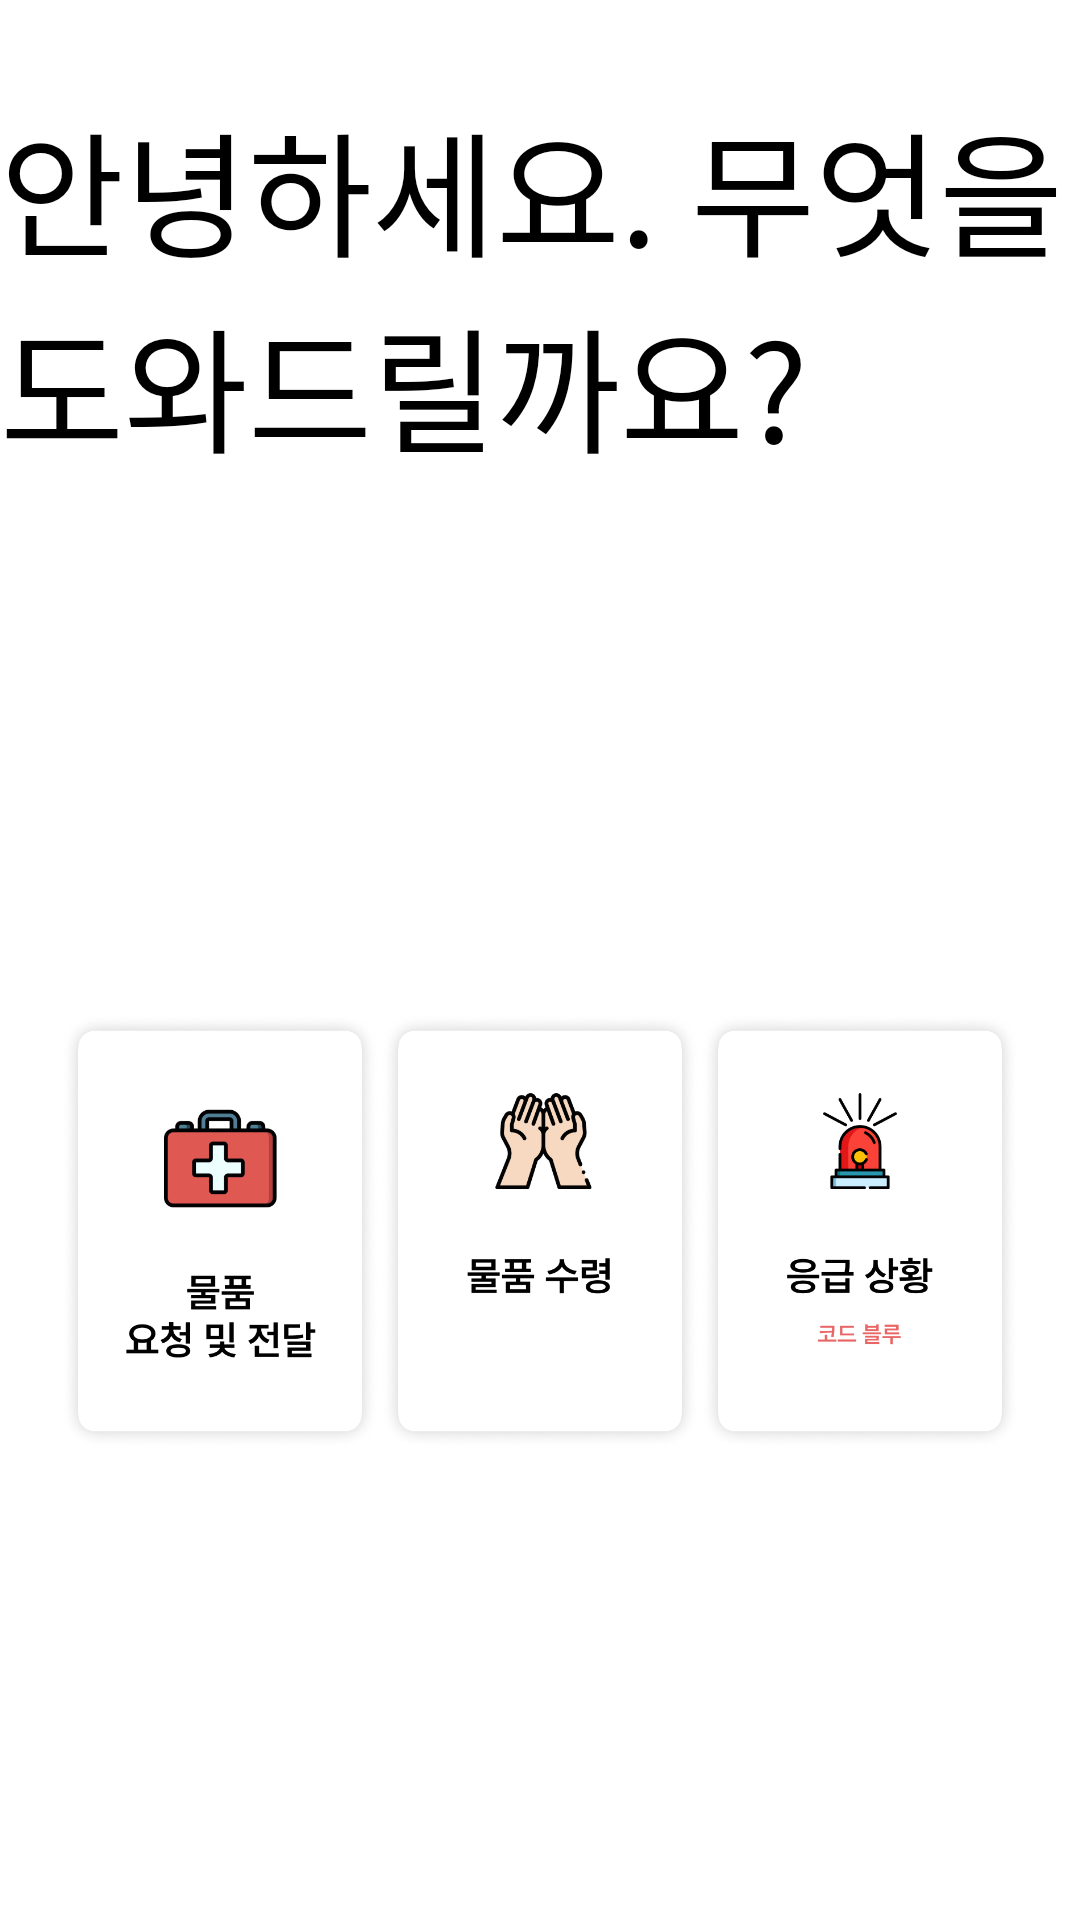

Here is an Android app screen rendered from its layout file. Give the layout XML and the strings, colors and styles it references.
<!-- AndroidManifest.xml: application theme Theme.TestApp -->
<!-- res/layout/activity_medical_main.xml -->
<?xml version="1.0" encoding="utf-8"?>
<androidx.constraintlayout.widget.ConstraintLayout xmlns:android="http://schemas.android.com/apk/res/android"
    xmlns:app="http://schemas.android.com/apk/res-auto"
    xmlns:tools="http://schemas.android.com/tools"
    android:layout_width="match_parent"
    android:layout_height="match_parent"
    tools:context=".medical.MedicalMainActivity">

    <LinearLayout
        android:orientation="vertical"
        android:layout_width="wrap_content"
        android:layout_height="wrap_content"
        app:layout_constraintBottom_toBottomOf="parent"
        android:gravity="center"
        app:layout_constraintStart_toStartOf="parent"
        app:layout_constraintEnd_toEndOf="parent"
        app:layout_constraintTop_toTopOf="parent">
        <TextView
            android:id="@+id/patient_information_text"
            android:layout_width="wrap_content"
            android:layout_height="wrap_content"
            android:fontFamily="@font/pretendardsemibold"
            android:letterSpacing="0"
            android:text="안녕하세요. 무엇을 도와드릴까요?"
            android:textColor="#000000"
            android:textSize="45sp"
            android:textStyle="normal"
            android:layout_marginTop="30dp"
            />
        <LinearLayout
            android:layout_marginHorizontal="20dp"
            android:layout_width="wrap_content"
            android:layout_height="wrap_content"
            android:layout_marginTop="20dp"
            android:orientation="horizontal"
            app:layout_constraintTop_toBottomOf="@id/patient_information_text">

            <ImageView
                android:id="@+id/supplies_req_img"
                android:layout_width="0dp"
                android:layout_height="match_parent"
                android:layout_weight="1"
                android:src="@drawable/supplies_req"/>

            <ImageView
                android:id="@+id/supplies_rec_img"
                android:layout_width="0dp"
                android:layout_height="match_parent"
                android:layout_weight="1"
                android:src="@drawable/supplies_rec"/>

            <ImageView
                android:id="@+id/codeblue_img"
                android:layout_width="0dp"
                android:layout_height="match_parent"
                android:layout_weight="1"
                android:src="@drawable/codeblue"/>
        </LinearLayout>

    </LinearLayout>



</androidx.constraintlayout.widget.ConstraintLayout>
<!-- resources referenced by this layout -->
<resources>
  <!-- drawable codeblue: png bitmap (drawable, 85787 bytes) -->
  <!-- drawable supplies_rec: png bitmap (drawable, 90543 bytes) -->
  <!-- drawable supplies_req: png bitmap (drawable, 86019 bytes) -->
  <style name="Theme.TestApp" parent="Theme.MaterialComponents.DayNight.DarkActionBar">
          <item name="windowNoTitle">true</item>
          
          <item name="colorPrimary">#DCDCDC</item>
          <item name="colorPrimaryVariant">#DCDCDC</item>
          <item name="colorOnPrimary">@color/white</item>
          
          <item name="colorSecondary">@color/teal_200</item>
          <item name="colorSecondaryVariant">@color/teal_700</item>
          <item name="colorOnSecondary">@color/black</item>
          
          <item name="android:statusBarColor">?attr/colorPrimaryVariant</item>
          
      </style>
  <!-- not gathered from this repository: default colours our renderer supplied (Android Studio template values) -->
  <color name="teal_200">#FF03DAC5</color>
  <color name="teal_700">#FF018786</color>
  <color name="black">#FF000000</color>
  <color name="white">#FFFFFFFF</color>
</resources>
